Photos from the image-classification dataset "dataset" in the GitHub repository jayx101/ObjectRecognition. Its 11 classes are: bulb, Fitbit, glasses, keys, Leatherman multi-tool, Nurofen, pliers, remote control, tape, trigger, trigger small.

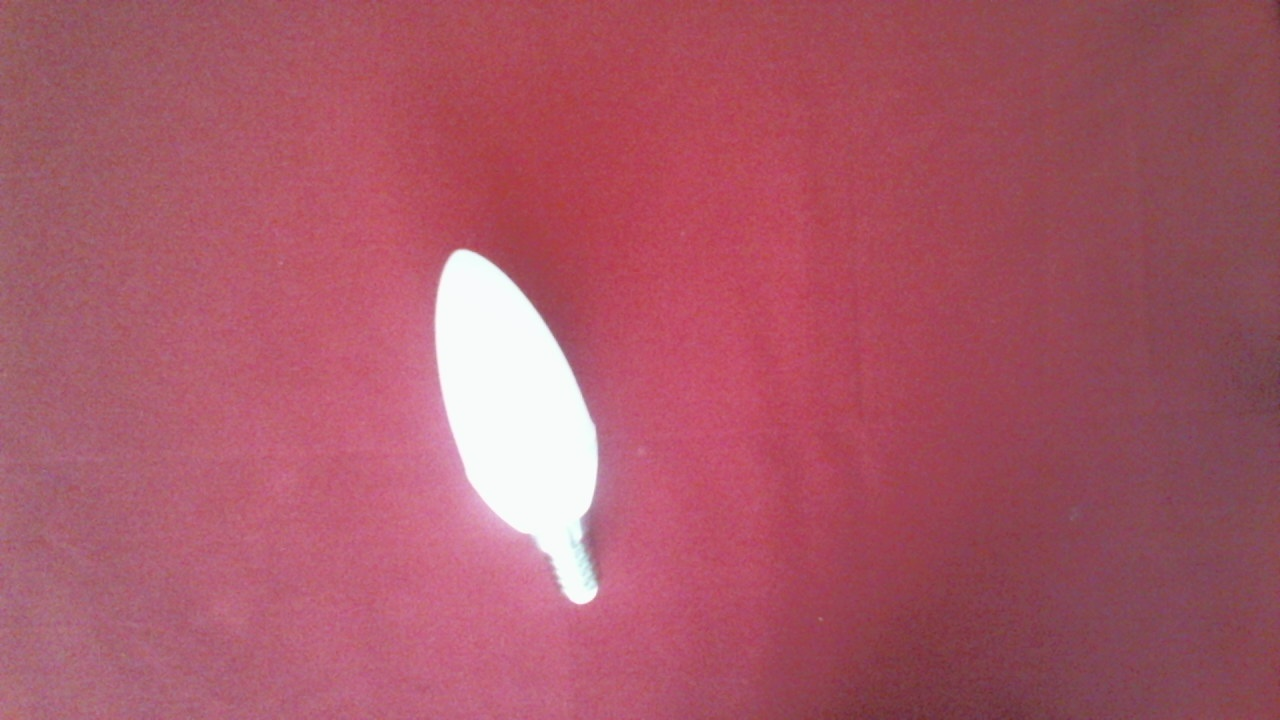
Label: bulb

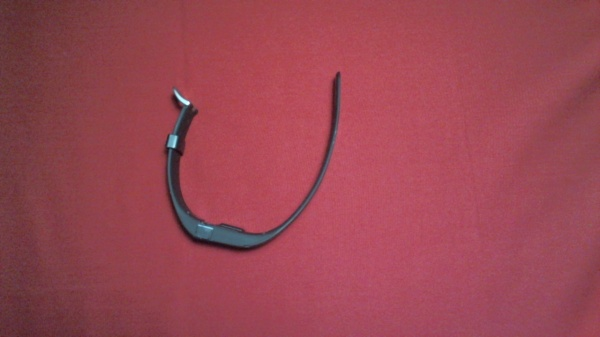
Label: Fitbit

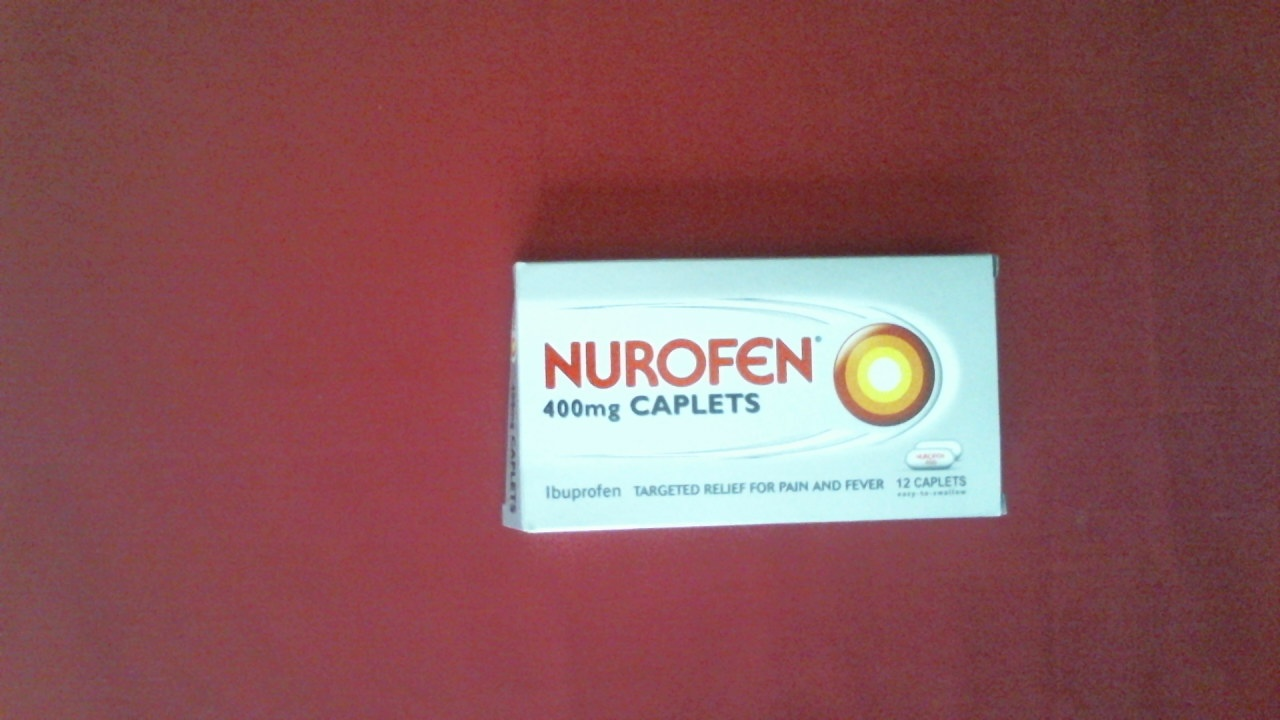
Label: Nurofen

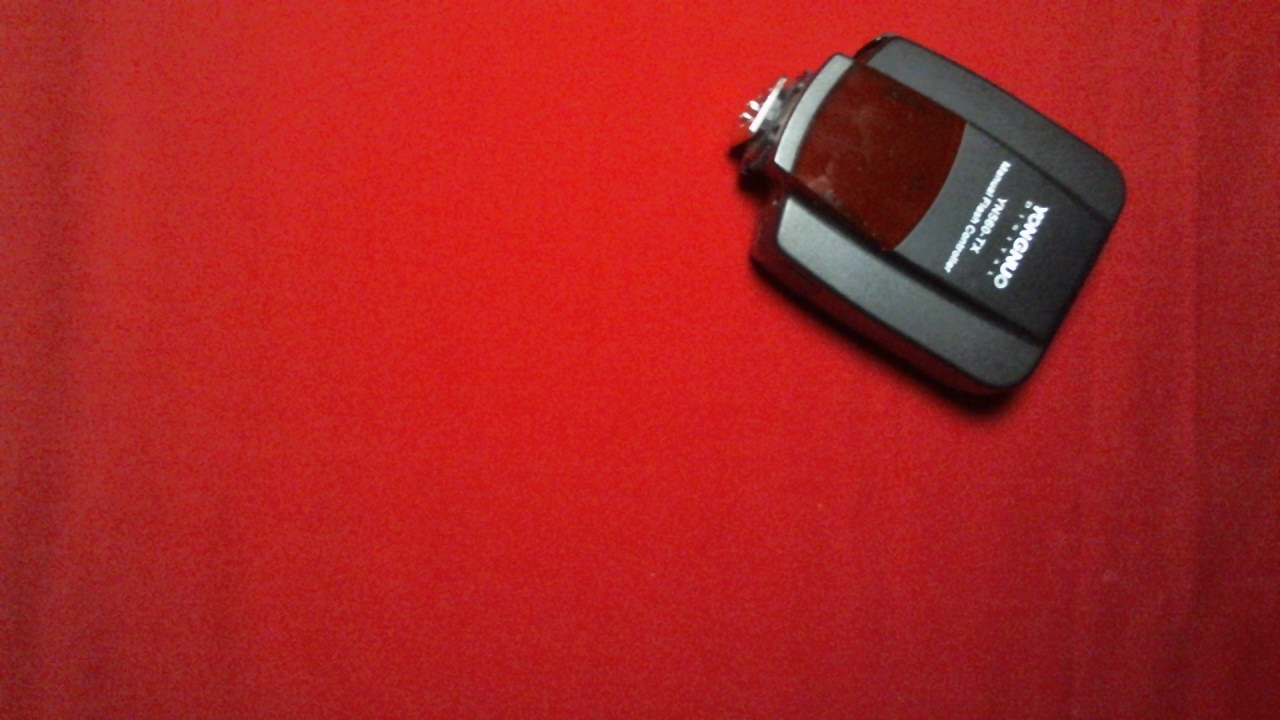
Label: trigger

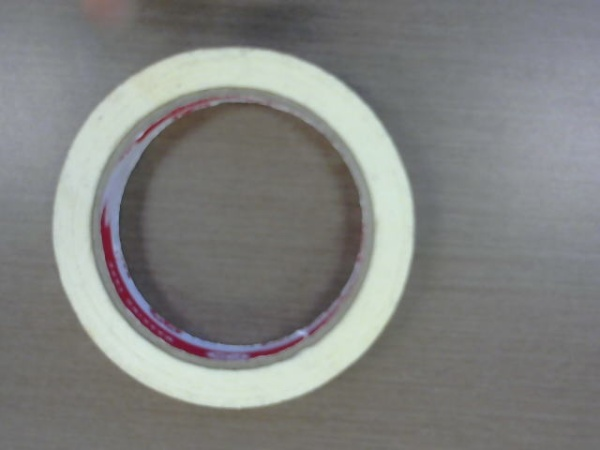
Label: tape

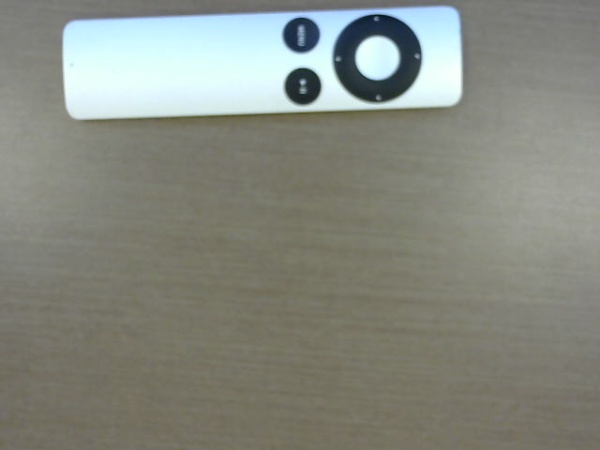
Label: remote control
